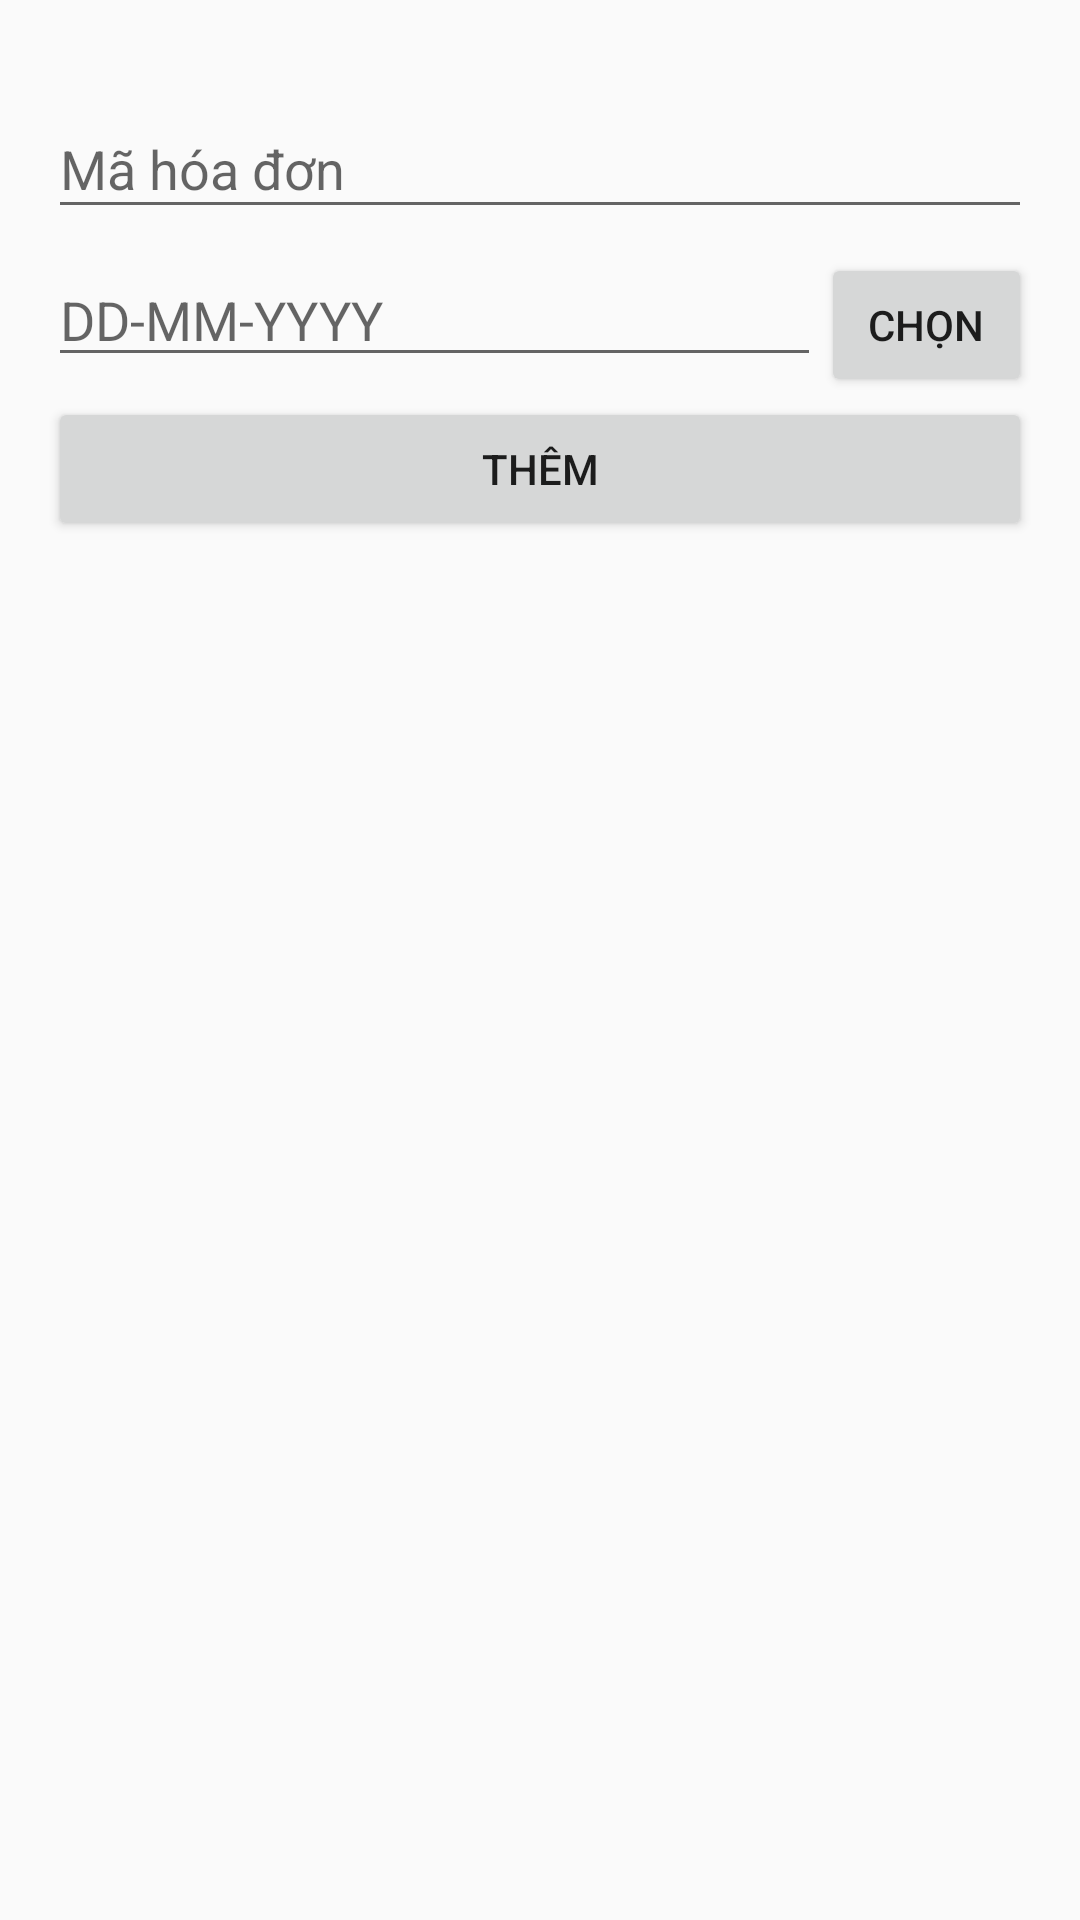

This screen was rendered from an Android layout file. Write that file and the resources it references.
<!-- AndroidManifest.xml: application theme AppTheme -->
<!-- res/layout/activity_bill.xml -->
<?xml version="1.0" encoding="utf-8"?>
<LinearLayout xmlns:android="http://schemas.android.com/apk/res/android"
    xmlns:tools="http://schemas.android.com/tools"
    android:layout_width="match_parent"
    android:layout_height="match_parent"
    android:orientation="vertical"
    android:fitsSystemWindows="true"
    android:padding="16dp"
    tools:context="com.example.booksmanager.BillActivity">

    <com.google.android.material.textfield.TextInputLayout
        android:layout_width="match_parent"
        android:layout_height="wrap_content"
        android:layout_marginVertical="8dp">

        <EditText
            android:id="@+id/edtMaHoaDon"
            android:layout_width="match_parent"
            android:layout_height="wrap_content"
            android:hint="Mã hóa đơn"
            android:textColorHint="@color/colorPrimaryDark" />
    </com.google.android.material.textfield.TextInputLayout>

    <LinearLayout
        android:layout_width="match_parent"
        android:layout_height="wrap_content"
        android:orientation="horizontal"
        android:weightSum="5">

        <EditText
            android:layout_width="match_parent"
            android:layout_height="wrap_content"
            android:hint="DD-MM-YYYY"
            android:id="@+id/edtNgayMua"
            android:layout_weight="4"
            android:textSize="18sp"/>

        <Button
            android:layout_width="wrap_content"
            android:layout_height="wrap_content"
            android:layout_weight="1"
            android:text="Chọn"
            android:onClick="datePicker"/>
    </LinearLayout>

    <Button
        android:layout_width="match_parent"
        android:layout_height="wrap_content"
        android:id="@+id/btnAdd"
        android:text="Thêm"
        android:onClick="addBill"/>
</LinearLayout>
<!-- resources referenced by this layout -->
<resources>
  <color name="colorPrimaryDark">#0081cb</color>
  <style name="AppTheme" parent="Theme.AppCompat.Light.DarkActionBar">
          
          <item name="colorPrimary">@color/colorPrimary</item>
          <item name="colorPrimaryDark">@color/colorPrimaryDark</item>
          <item name="colorAccent">@color/colorAccent</item>
      </style>
  <color name="colorPrimary">#00b0ff</color>
  <color name="colorAccent">#69e2ff</color>
</resources>
